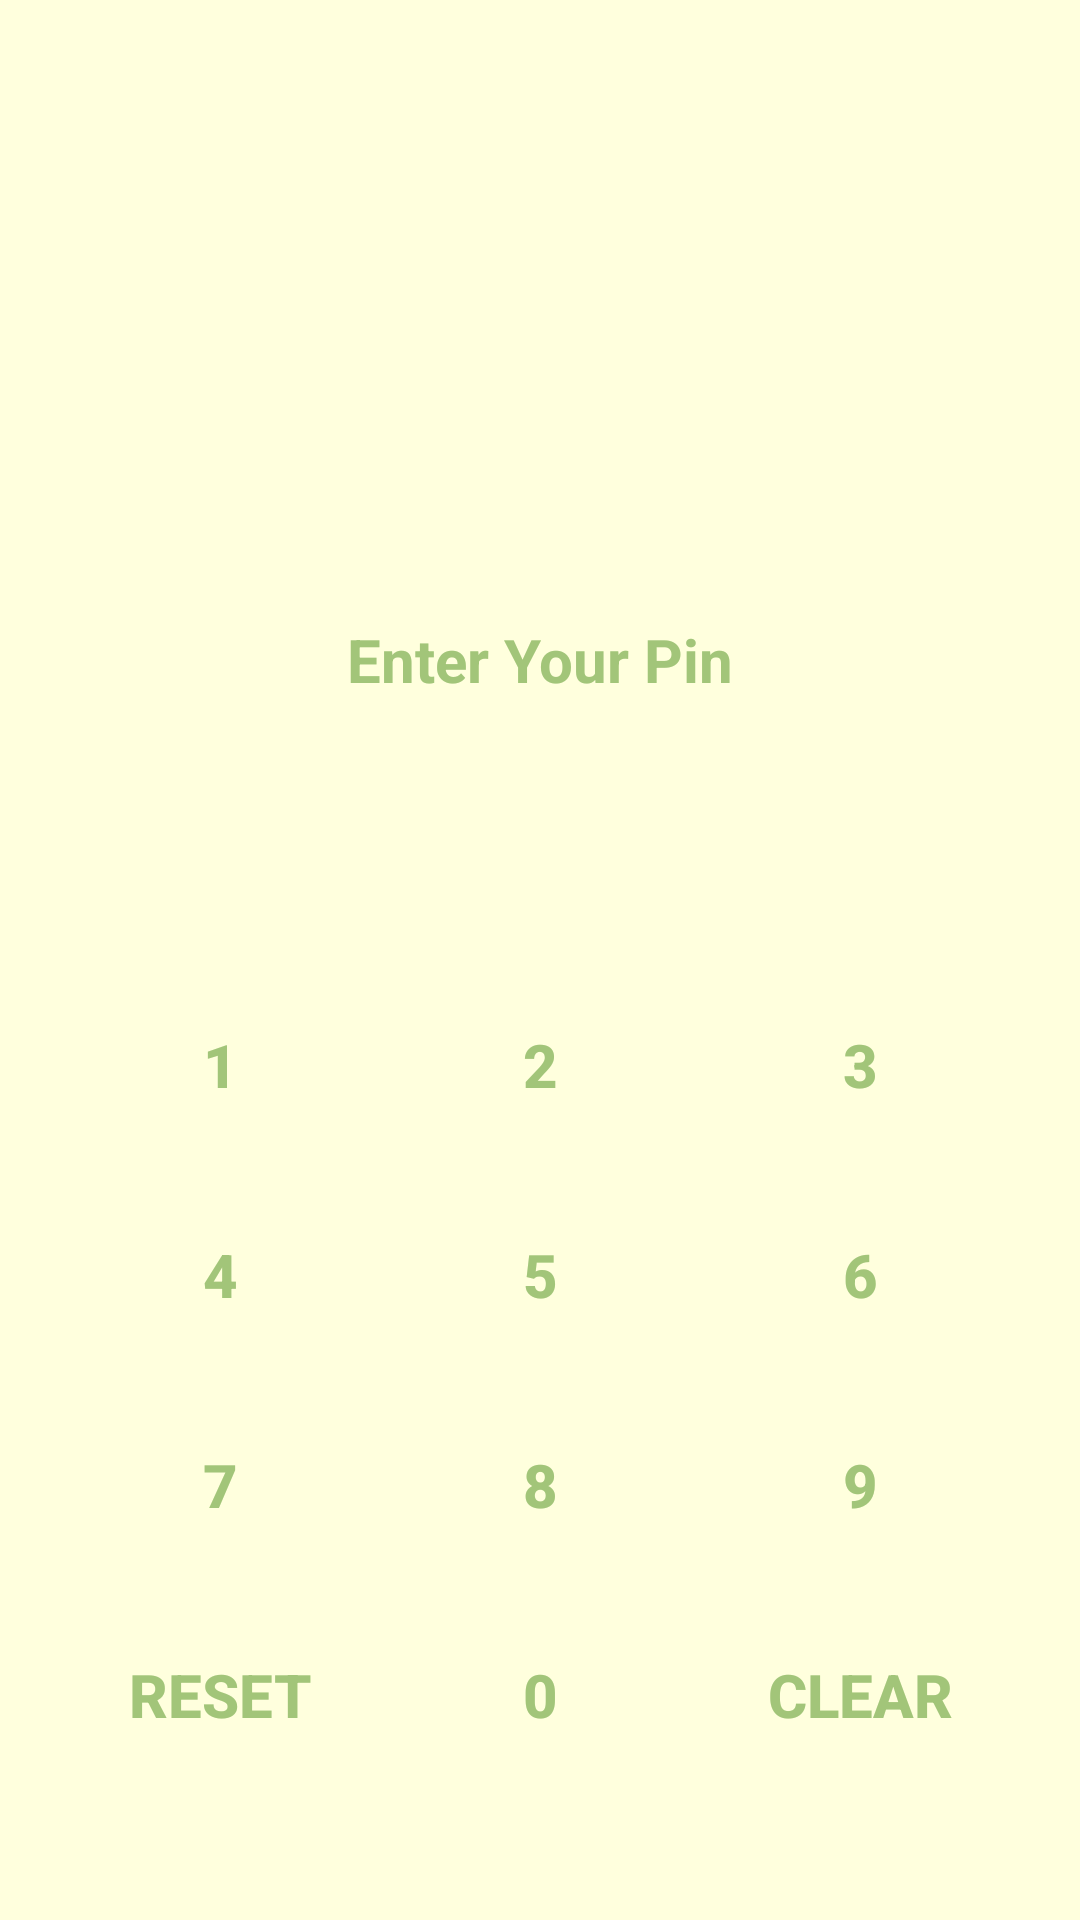

Write the Android layout XML for this screen, with the resource values it uses.
<!-- AndroidManifest.xml: application theme Theme.Sids_checklist -->
<!-- res/layout/pin_activitymain.xml -->
<?xml version="1.0" encoding="utf-8"?>
<RelativeLayout xmlns:android="http://schemas.android.com/apk/res/android"
    xmlns:app="http://schemas.android.com/apk/res-auto"
    xmlns:tools="http://schemas.android.com/tools"
    android:layout_width="match_parent"
    android:layout_height="match_parent"
    android:background="@color/background"
    >

    <LinearLayout
        android:layout_width="match_parent"
        android:layout_height="match_parent"
        android:orientation="vertical">


        <LinearLayout
            android:layout_width="match_parent"
            android:layout_height="245dp"
            android:layout_weight="1"
            android:gravity="center|bottom"
            android:orientation="horizontal"
            android:paddingBottom="40dp"
            >

            <TextView
                android:layout_width="match_parent"
                android:layout_height="36dp"
                android:text="Enter Your Pin"
                android:textAlignment="center"
                android:textColor="@color/colorPrimary"
                android:textSize="20dp"
                android:textStyle="bold"
                >
            </TextView>
        </LinearLayout>


        <LinearLayout
            android:layout_width="match_parent"
            android:layout_height="0dp"
            android:layout_weight="1"
            android:orientation="horizontal"
            android:paddingBottom="40dp"
            android:gravity="center|bottom"
            >
            <View
                android:id="@+id/view_bubble_01"
                android:layout_width="20dp"
                android:layout_height="20dp"
                android:background="@drawable/bg_view_empty_oval_pin"/>
            <View
                android:id="@+id/view_bubble_02"
                android:layout_width="20dp"
                android:layout_height="20dp"
                android:background="@drawable/bg_view_empty_oval_pin"
                android:layout_marginLeft="10sp"/>
            <View
                android:id="@+id/view_bubble_03"
                android:layout_width="20dp"
                android:layout_height="20dp"
                android:background="@drawable/bg_view_empty_oval_pin"
                android:layout_marginLeft="10sp"/>
            <View
                android:id="@+id/view_bubble_04"
                android:layout_width="20dp"
                android:layout_height="20dp"
                android:background="@drawable/bg_view_empty_oval_pin"
                android:layout_marginLeft="10sp"/>
            <View
                android:id="@+id/view_bubble_05"
                android:layout_width="20dp"
                android:layout_height="20dp"
                android:background="@drawable/bg_view_empty_oval_pin"
                android:layout_marginLeft="10sp"/>
            <View
                android:id="@+id/view_bubble_06"
                android:layout_width="20dp"
                android:layout_height="20dp"
                android:background="@drawable/bg_view_empty_oval_pin"
                android:layout_marginLeft="10sp"/>
        </LinearLayout>
        <LinearLayout
            android:layout_width="match_parent"
            android:layout_height="wrap_content"
            android:orientation="vertical"
            android:paddingBottom="40dp"
            >
            
            <LinearLayout
                android:layout_width="match_parent"
                android:layout_height="70dp"
                android:orientation="horizontal"
                android:weightSum="3">
                <Button
                    android:id="@+id/btn_01"
                    android:layout_weight="1"
                    android:layout_width="0dp"
                    android:layout_height="match_parent"
                    android:layout_marginLeft="30dp"
                    android:layout_marginRight="10dp"
                    android:background="@android:color/transparent"
                    android:text="1"
                    android:textStyle="bold"
                    android:textColor="@color/colorPrimary"
                    android:textSize="20dp">
                </Button>
                <Button
                    android:id="@+id/btn_02"
                    android:layout_weight="1"
                    android:layout_width="0dp"
                    android:layout_height="match_parent"
                    android:layout_marginLeft="10dp"
                    android:layout_marginRight="10dp"
                    android:background="@android:color/transparent"
                    android:text="2"
                    android:textStyle="bold"
                    android:textColor="@color/colorPrimary"
                    android:textSize="20dp"></Button>
                <Button
                    android:id="@+id/btn_03"
                    android:layout_weight="1"
                    android:layout_width="0dp"
                    android:layout_height="match_parent"
                    android:layout_marginLeft="10dp"
                    android:layout_marginRight="30dp"
                    android:background="@android:color/transparent"
                    android:text="3"
                    android:textStyle="bold"
                    android:textColor="@color/colorPrimary"
                    android:textSize="20dp"></Button>

            </LinearLayout>
            <LinearLayout
                android:layout_width="match_parent"
                android:layout_height="70dp"
                android:orientation="horizontal"
                android:weightSum="3">
                <Button
                    android:id="@+id/btn_04"
                    android:layout_weight="1"
                    android:layout_width="0dp"
                    android:layout_height="match_parent"
                    android:layout_marginLeft="30dp"
                    android:layout_marginRight="10dp"
                    android:background="@android:color/transparent"
                    android:text="4"
                    android:textStyle="bold"
                    android:textColor="@color/colorPrimary"
                    android:textSize="20dp"></Button>
                <Button
                    android:id="@+id/btn_05"
                    android:layout_weight="1"
                    android:layout_width="0dp"
                    android:layout_height="match_parent"
                    android:layout_marginLeft="10dp"
                    android:layout_marginRight="10dp"
                    android:background="@android:color/transparent"
                    android:text="5"
                    android:textStyle="bold"
                    android:textColor="@color/colorPrimary"
                    android:textSize="20dp"></Button>
                <Button
                    android:id="@+id/btn_06"
                    android:layout_weight="1"
                    android:layout_width="0dp"
                    android:layout_height="match_parent"
                    android:layout_marginLeft="10dp"
                    android:layout_marginRight="30dp"
                    android:background="@android:color/transparent"
                    android:text="6"
                    android:textStyle="bold"
                    android:textColor="@color/colorPrimary"
                    android:textSize="20dp"></Button>
            </LinearLayout>
            <LinearLayout
                android:layout_width="match_parent"
                android:layout_height="70dp"
                android:orientation="horizontal"
                android:weightSum="3">
                <Button
                    android:id="@+id/btn_07"
                    android:layout_weight="1"
                    android:layout_width="0dp"
                    android:layout_height="match_parent"
                    android:layout_marginLeft="30dp"
                    android:layout_marginRight="10dp"
                    android:background="@android:color/transparent"
                    android:text="7"
                    android:textStyle="bold"
                    android:textColor="@color/colorPrimary"
                    android:textSize="20dp"></Button>
                <Button
                    android:id="@+id/btn_08"
                    android:layout_weight="1"
                    android:layout_width="0dp"
                    android:layout_height="match_parent"
                    android:layout_marginLeft="10dp"
                    android:layout_marginRight="10dp"
                    android:background="@android:color/transparent"
                    android:text="8"
                    android:textStyle="bold"
                    android:textColor="@color/colorPrimary"
                    android:textSize="20dp"></Button>
                <Button
                    android:id="@+id/btn_09"
                    android:layout_weight="1"
                    android:layout_width="0dp"
                    android:layout_height="match_parent"
                    android:layout_marginLeft="10dp"
                    android:layout_marginRight="30dp"
                    android:background="@android:color/transparent"
                    android:text="9"
                    android:textStyle="bold"
                    android:textColor="@color/colorPrimary"
                    android:textSize="20dp"></Button>
            </LinearLayout>
            <LinearLayout
                android:layout_width="match_parent"
                android:layout_height="70dp"
                android:orientation="horizontal"
                android:weightSum="3">
                <Button
                    android:id="@+id/btn_reset"
                    android:layout_weight="1"
                    android:layout_width="0dp"
                    android:layout_height="match_parent"
                    android:layout_marginLeft="30dp"
                    android:layout_marginRight="10dp"
                    android:background="@android:color/transparent"
                    android:text="Reset"
                    android:textStyle="bold"
                    android:textColor="@color/colorPrimary"
                    android:textSize="20dp"></Button>
                <Button
                    android:id="@+id/btn_00"
                    android:layout_weight="1"
                    android:layout_width="0dp"
                    android:layout_height="match_parent"
                    android:layout_marginLeft="10dp"
                    android:layout_marginRight="10dp"
                    android:background="@android:color/transparent"
                    android:text="0"
                    android:textStyle="bold"
                    android:textColor="@color/colorPrimary"
                    android:textSize="20dp"></Button>
                <Button
                    android:id="@+id/btn_clear"
                    android:layout_weight="1"
                    android:layout_width="0dp"
                    android:layout_height="match_parent"
                    android:layout_marginLeft="10dp"
                    android:layout_marginRight="30dp"
                    android:background="@android:color/transparent"
                    android:textStyle="bold"
                    android:textColor="@color/colorPrimary"
                    android:textSize="20dp"
                    android:text="clear"></Button>
            </LinearLayout>


        </LinearLayout>



    </LinearLayout>

</RelativeLayout>
<!-- resources referenced by this layout -->
<resources>
  <color name="background">#FFFFDD</color>
  <color name="colorPrimary">#A2C579</color>
  <!-- drawable bg_view_empty_oval_pin (drawable) -->
  <?xml version="1.0" encoding="utf-8"?>
  <shape xmlns:android="http://schemas.android.com/apk/res/android"
      android:shape="oval">
      <stroke android:width="2dp"
          android:color="@color/colorPrimary"></stroke>
      <size android:width="15dp"
          android:height="15dp"></size>
  </shape>
  <style name="Theme.Sids_checklist" parent="Theme.MaterialComponents.DayNight.DarkActionBar">
          
          <item name="colorPrimary">@color/colorPrimary</item>
          <item name="colorPrimaryDark">@color/colorPrimaryDark</item>
          <item name="colorAccent">@color/colorAccent</item>
          
          <item name="colorSecondary">@color/colorPrimary</item>
          <item name="colorSecondaryVariant">@color/colorPrimaryDark</item>
          <item name="colorOnSecondary">@color/background</item>
          
          <item name="android:statusBarColor">@color/colorPrimaryDark</item>
      </style>
  <color name="colorPrimaryDark">#016A70</color>
  <color name="colorAccent">#D2DE32</color>
</resources>
